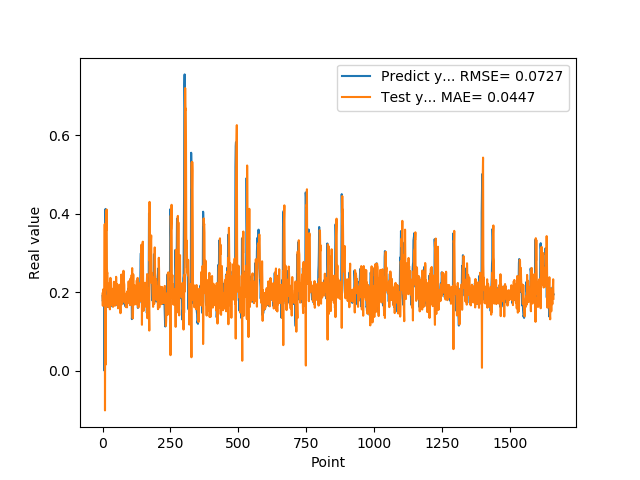

The table this chart was drawn from, first rows:
1.905867606399999914e-01, 1.964311360240789950e-01
1.769561022520000082e-01, 1.652157135331630278e-01
1.810430586339999981e-01, 2.067684499686517352e-01
1.955727785830000398e-01, 1.815353727794398742e-01
1.954265981910000005e-01, 1.760650596975353865e-01
2.004670947789999880e-01, 1.994969910982632155e-01
2.029463946819999587e-01, 1.950973590146943271e-01
0.000000000000000000e+00, 2.011477040982822817e-01
1.862521618600000151e-01, 3.729559989006134835e-01
1.862153261900000301e-01, -1.013526650801502699e-01
4.038094580169999670e-01, 1.921542874791082600e-01
4.118085205549999461e-01, 1.491008345978723365e-02
3.743042349819999948e-01, 3.620459008110444299e-01
3.571429848669999685e-01, 4.048692387206138665e-01
2.572054266930000055e-01, 3.573702097695086177e-01
2.409307956699999753e-01, 4.103583795584995197e-01
2.253161966800000249e-01, 2.613769819034083564e-01
1.935185044999999937e-01, 2.479052551089124257e-01
1.787700653079999924e-01, 2.489328220151655058e-01
1.622045934200000150e-01, 2.099726555934910976e-01
1.761920750140000269e-01, 2.000388585885890524e-01
1.883655935530000325e-01, 1.619536086421047572e-01
1.861467957499999548e-01, 1.742532685261835856e-01
1.954913884399999968e-01, 1.956009263676212473e-01
1.954011768099999935e-01, 1.843151445695436763e-01
1.660518944260000185e-01, 1.993872880385646473e-01
1.907722949980000249e-01, 2.235216673378976615e-01
2.156041562559999625e-01, 1.560360997758181156e-01
1.898660957809999716e-01, 1.751268697559441867e-01
1.770474612709999895e-01, 2.363042196553134522e-01
2.001174986360000074e-01, 2.055365338882535753e-01
1.948629021640000125e-01, 1.659066718837821919e-01
1.922753006219999894e-01, 2.072639159664701747e-01
1.779100298880000042e-01, 2.009616928012476766e-01
1.810636967419999854e-01, 2.086887962344517455e-01
1.680064052340000114e-01, 1.830461229406340484e-01
1.635809391740000174e-01, 1.989077905706269911e-01
1.706920862200000111e-01, 1.816729553620925475e-01
1.916799396280000345e-01, 1.687077616472671959e-01
2.085516005749999957e-01, 1.627075842843196674e-01
2.058236002919999752e-01, 1.824046306983045651e-01
1.828240007160000513e-01, 2.117725316658509438e-01
1.857409924269999846e-01, 2.263888933620340493e-01
1.775099337099999841e-01, 1.870500540798815114e-01
1.752161234619999952e-01, 1.985372707817304183e-01
1.971126049759999999e-01, 1.872454132546988170e-01
1.845117062330000057e-01, 1.654573135674110573e-01
1.984785944219999987e-01, 2.109940388556550694e-01
2.143009155989999692e-01, 1.792239639675815288e-01
1.841159015890000139e-01, 1.885792950207918484e-01
2.104043960570000094e-01, 2.389591573973624539e-01
2.032361328599999739e-01, 1.687384610420046838e-01
2.088565975429999833e-01, 2.168900655125103050e-01
1.960448026660000231e-01, 2.007194388085003778e-01
1.900728046889999523e-01, 2.203390212381582947e-01
1.658952832220000062e-01, 2.046805313730641340e-01
1.872539073229999851e-01, 2.151000567373283212e-01
1.852532625200000171e-01, 1.586964067307243820e-01
1.799222826959999966e-01, 1.945567446580719062e-01
2.012764066460000223e-01, 1.957588569882935670e-01
1.978618204589999985e-01, 1.695549323016098120e-01
... 1,599 more rows
